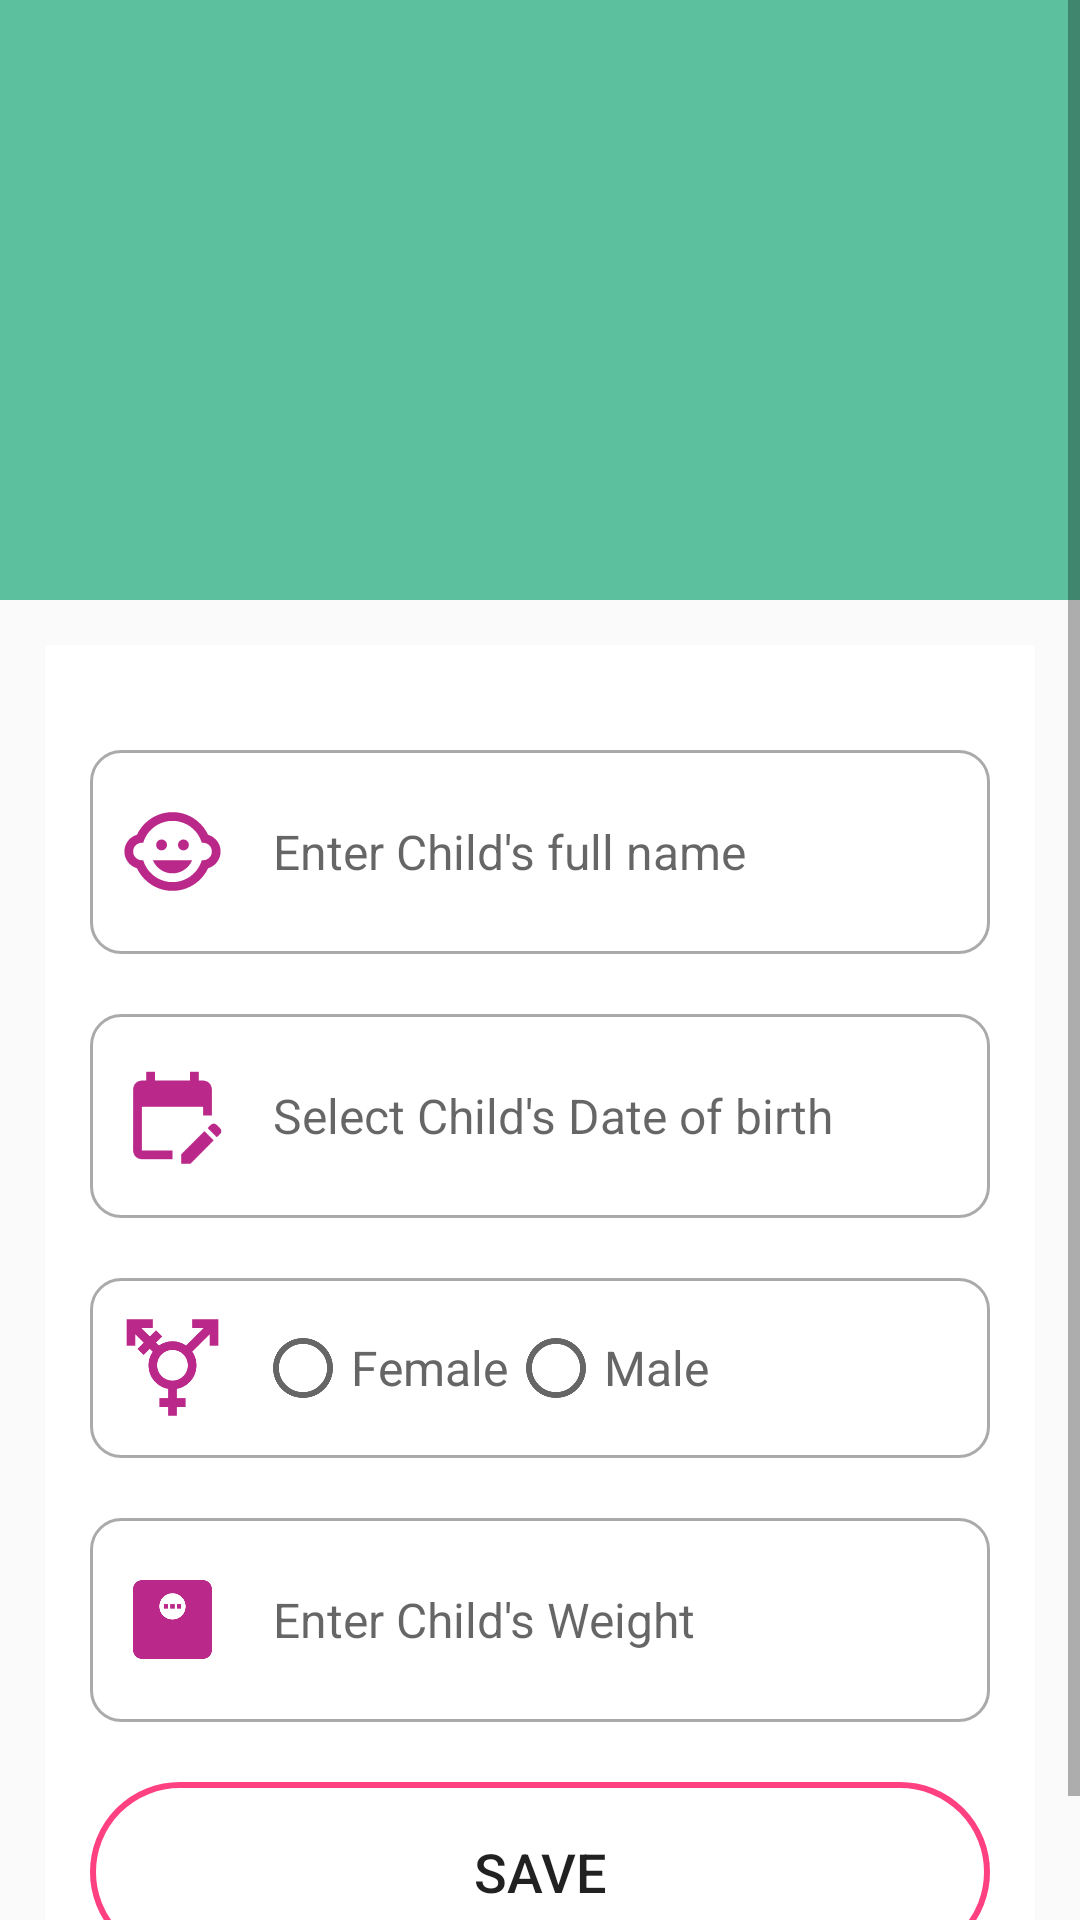

Here is an Android app screen rendered from its layout file. Give the layout XML and the strings, colors and styles it references.
<!-- AndroidManifest.xml: application theme Theme.EChanjo -->
<!-- res/layout/activity_add_child_details.xml -->
<?xml version="1.0" encoding="utf-8"?>
<ScrollView xmlns:android="http://schemas.android.com/apk/res/android"
    xmlns:app="http://schemas.android.com/apk/res-auto"
    xmlns:tools="http://schemas.android.com/tools"
    android:layout_width="match_parent"
    android:layout_height="match_parent"
    tools:context=".AddChildDetails"
    >

        <LinearLayout
            android:layout_width="match_parent"
            android:layout_height="wrap_content"
            android:layout_gravity="top"
            android:clipChildren="false"
            android:clipToPadding="false"
            android:orientation="vertical"
           >

            <RelativeLayout
                android:layout_width="match_parent"
                android:layout_height="200dp"
                android:background="#5CC09F">

                <ImageView
                    android:id="@+id/uploadImage"
                    android:layout_width="150dp"
                    android:layout_height="150dp"
                    android:layout_centerInParent="true"
                    android:background="@drawable/no_profile_pic" />

            </RelativeLayout>


            <RelativeLayout
                android:layout_width="match_parent"
                android:layout_height="match_parent"
                android:padding="15dp"
                android:layout_margin="15dp"
                android:background="@color/white">

                <RelativeLayout
                    android:layout_width="match_parent"
                    android:layout_height="wrap_content"
                    android:id="@+id/RL_name"
                    android:layout_marginTop="20dp"
                    android:background="@drawable/border"
                    >

                    <ImageView
                        android:layout_width="35dp"
                        android:layout_height="35dp"
                        android:id="@+id/imageViewName"
                        android:src="@drawable/baseline_child_care_24"
                        android:layout_centerVertical="true"
                        android:layout_marginLeft="10dp"
                        android:layout_marginRight="10dp"
                        />

                    <EditText
                        android:id="@+id/uploadFullName"
                        android:layout_width="match_parent"
                        android:layout_height="wrap_content"
                        android:layout_marginTop="10dp"
                        android:layout_marginBottom="10dp"
                        android:layout_toEndOf="@id/imageViewName"
                        android:background="@android:color/transparent"
                        android:hint="Enter Child's full name"
                        android:inputType="textPersonName"
                        android:minHeight="48dp"
                        android:padding="6dp"
                        android:textCursorDrawable="@drawable/edittextcursor"
                        android:textSize="16sp" />
                </RelativeLayout>

                <RelativeLayout
                    android:layout_width="match_parent"
                    android:layout_height="wrap_content"
                    android:id="@+id/RL_dob"
                    android:layout_marginTop="20dp"
                    android:layout_below="@id/RL_name"
                    android:background="@drawable/border"
                    >

                    <ImageView
                        android:layout_width="35dp"
                        android:layout_height="35dp"
                        android:id="@+id/imageViewDoB"
                        android:src="@drawable/baseline_edit_calendar"
                        android:layout_centerVertical="true"
                        android:layout_marginLeft="10dp"
                        android:layout_marginRight="10dp"
                        />

                    <EditText
                        android:id="@+id/uploadDoB"
                        android:layout_width="match_parent"
                        android:layout_height="wrap_content"
                        android:layout_marginTop="10dp"
                        android:layout_marginBottom="10dp"
                        android:layout_toEndOf="@id/imageViewDoB"
                        android:background="@android:color/transparent"
                        android:hint="Select Child's Date of birth"
                        android:inputType="date"
                        android:minHeight="48dp"
                        android:padding="6dp"
                        android:textCursorDrawable="@drawable/edittextcursor"
                        android:textSize="16sp" />
                </RelativeLayout>

                <RelativeLayout
                    android:layout_width="match_parent"
                    android:layout_height="60dp"
                    android:id="@+id/RL_gender"
                    android:layout_marginTop="20dp"
                    android:layout_below="@id/RL_dob"
                    android:background="@drawable/border"
                    >

                    <ImageView
                        android:layout_width="35dp"
                        android:layout_height="35dp"
                        android:id="@+id/imageViewGender"
                        android:src="@drawable/baseline_transgender"
                        android:layout_centerVertical="true"
                        android:layout_marginLeft="10dp"
                        android:layout_marginRight="10dp"
                        />

                    <RadioGroup
                        android:layout_width="match_parent"
                        android:layout_height="wrap_content"
                        android:id="@+id/uploadGender"
                        android:orientation="horizontal"
                        android:layout_centerInParent="true"
                        android:layout_toEndOf="@id/imageViewGender"
                        >

                        <RadioButton
                            android:id="@+id/radio_female"
                            android:layout_width="wrap_content"
                            android:layout_height="wrap_content"
                            android:text="Female"
                            android:textColor="#666666"
                            android:textSize="16sp"
                            tools:ignore="TouchTargetSizeCheck" />

                        <RadioButton
                            android:id="@+id/radio_male"
                            android:layout_width="wrap_content"
                            android:layout_height="wrap_content"
                            android:text="Male"
                            android:textColor="#666666"
                            android:textSize="16sp"
                            tools:ignore="TouchTargetSizeCheck" />
                    </RadioGroup>
                </RelativeLayout>

                <RelativeLayout
                    android:layout_width="match_parent"
                    android:layout_height="wrap_content"
                    android:id="@+id/RL_mobile"
                    android:layout_marginTop="20dp"
                    android:layout_below="@id/RL_gender"
                    android:background="@drawable/border"
                    >

                    <ImageView
                        android:layout_width="35dp"
                        android:layout_height="35dp"
                        android:id="@+id/imageViewMobile"
                        android:src="@drawable/baseline_monitor_weight_24"
                        android:layout_centerVertical="true"
                        android:layout_marginLeft="10dp"
                        android:layout_marginRight="10dp"
                        />

                    <EditText
                        android:id="@+id/uploadWeight"
                        android:layout_width="match_parent"
                        android:layout_height="wrap_content"
                        android:layout_marginTop="10dp"
                        android:layout_marginBottom="10dp"
                        android:layout_toEndOf="@id/imageViewMobile"
                        android:background="@android:color/transparent"
                        android:hint="Enter Child's Weight"
                        android:inputType="text|number"
                        android:minHeight="48dp"
                        android:padding="6dp"
                        android:textCursorDrawable="@drawable/edittextcursor"
                        android:textSize="16sp" />
                </RelativeLayout>

                <Button
                    android:layout_width="match_parent"
                    android:layout_height="60dp"
                    android:background="@drawable/lavender_border"
                    android:text="Save"
                    android:id="@+id/saveButton"
                    android:layout_below="@id/RL_mobile"
                    android:textSize="18sp"
                    android:layout_marginTop="20dp"
                    app:cornerRadius="20dp"
                    />

                <ProgressBar
                    android:layout_width="wrap_content"
                    android:layout_height="wrap_content"
                    style="?android:attr/progressBarStyleLarge"
                    android:id="@+id/progressBar"
                    android:layout_centerHorizontal="true"
                    android:layout_centerVertical="true"
                    android:elevation="10dp"
                    android:visibility="gone"
                    />
            </RelativeLayout>

        </LinearLayout>
    </ScrollView>
<!-- resources referenced by this layout -->
<resources>
  <color name="white">#FFFFFFFF</color>
  <!-- drawable baseline_edit_calendar (drawable) -->
  <vector android:height="24dp" android:tint="#BA298A"
      android:viewportHeight="24" android:viewportWidth="24"
      android:width="24dp" xmlns:android="http://schemas.android.com/apk/res/android">
      <path android:fillColor="@android:color/white" android:pathData="M12,22H5c-1.11,0 -2,-0.9 -2,-2L3.01,6c0,-1.1 0.88,-2 1.99,-2h1V2h2v2h8V2h2v2h1c1.1,0 2,0.9 2,2v6h-2v-2H5v10h7V22zM22.13,16.99l0.71,-0.71c0.39,-0.39 0.39,-1.02 0,-1.41l-0.71,-0.71c-0.39,-0.39 -1.02,-0.39 -1.41,0l-0.71,0.71L22.13,16.99zM21.42,17.7l-5.3,5.3H14v-2.12l5.3,-5.3L21.42,17.7z"/>
  </vector>
  <!-- drawable baseline_monitor_weight_24 (drawable) -->
  <vector android:height="24dp" android:tint="#BA298A"
      android:viewportHeight="24" android:viewportWidth="24"
      android:width="24dp" xmlns:android="http://schemas.android.com/apk/res/android">
      <path android:fillColor="@android:color/white" android:pathData="M19,3H5C3.9,3 3,3.9 3,5v14c0,1.1 0.9,2 2,2h14c1.1,0 2,-0.9 2,-2V5C21,3.9 20.1,3 19,3zM12,12c-1.66,0 -3,-1.34 -3,-3s1.34,-3 3,-3s3,1.34 3,3S13.66,12 12,12z"/>
      <path android:fillColor="@android:color/white" android:pathData="M10,8.5h1v1h-1z"/>
      <path android:fillColor="@android:color/white" android:pathData="M11.5,8.5h1v1h-1z"/>
      <path android:fillColor="@android:color/white" android:pathData="M13,8.5h1v1h-1z"/>
  </vector>
  <!-- drawable border (drawable) -->
  <?xml version="1.0" encoding="utf-8"?>
  <shape xmlns:android="http://schemas.android.com/apk/res/android">
  
      
      <solid android:color="#FFFFFF"/>
  
      
      <stroke android:width="1dp" android:color="#AAAAAA"/>
  
      
      <corners android:radius="10dp"/>
  
  </shape>
  <!-- drawable edittextcursor (drawable) -->
  <?xml version="1.0" encoding="utf-8"?>
  <shape xmlns:android="http://schemas.android.com/apk/res/android">
  
      <size android:width="1dp"/>
      
      <solid android:color="#baa8ed"/>
  
  </shape>
  <!-- drawable lavender_border (drawable) -->
  <?xml version="1.0" encoding="utf-8"?>
  <shape xmlns:android="http://schemas.android.com/apk/res/android"
      android:shape="rectangle">
  
      <stroke
          android:width="2dp"
          android:color="@color/lavender"
          />
  
      <corners
          android:radius="30dp"
          />
  
  </shape>
  <style name="Theme.EChanjo" parent="Base.Theme.EChanjo" />
  <color name="lavender">#FF4081</color>
  <style name="Base.Theme.EChanjo" parent="Theme.AppCompat.Light.DarkActionBar">
          
  
          
  
              
              <item name="colorPrimary">@color/purple_500</item>
              <item name="colorPrimaryVariant">@color/purple_700</item>
              <item name="colorOnPrimary">@color/white</item>
              
              <item name="colorSecondary">@color/teal_200</item>
              <item name="colorSecondaryVariant">@color/teal_700</item>
              <item name="colorOnSecondary">@color/black</item>
              
              <item name="android:statusBarColor" tools:targetApi="l">?attr/colorPrimaryVariant</item>
              
          </style>
  <color name="purple_500">#296D98</color>
  <color name="purple_700">#296D98</color>
  <color name="teal_200">#FF03DAC5</color>
  <color name="teal_700">#FF018786</color>
  <color name="black">#FF000000</color>
</resources>
